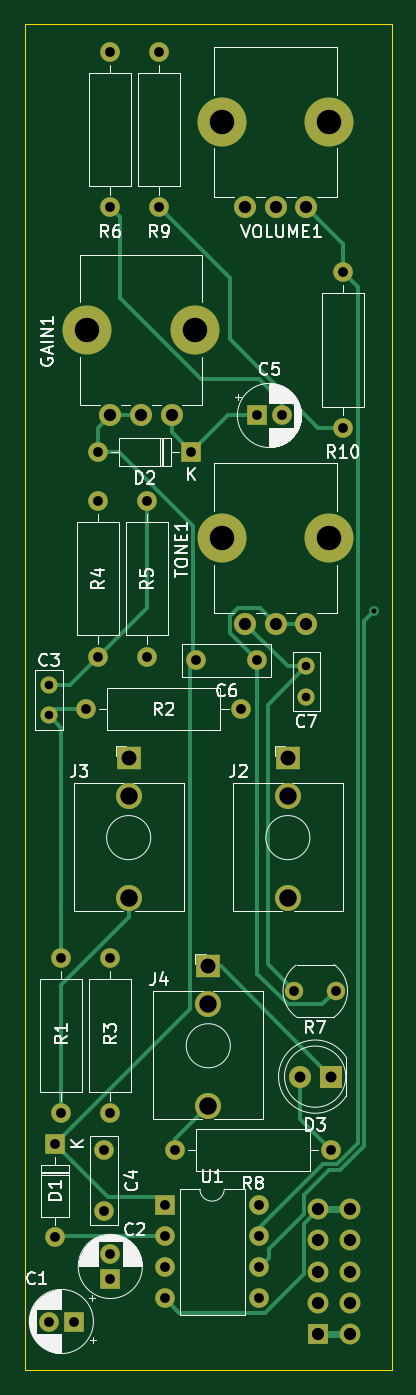
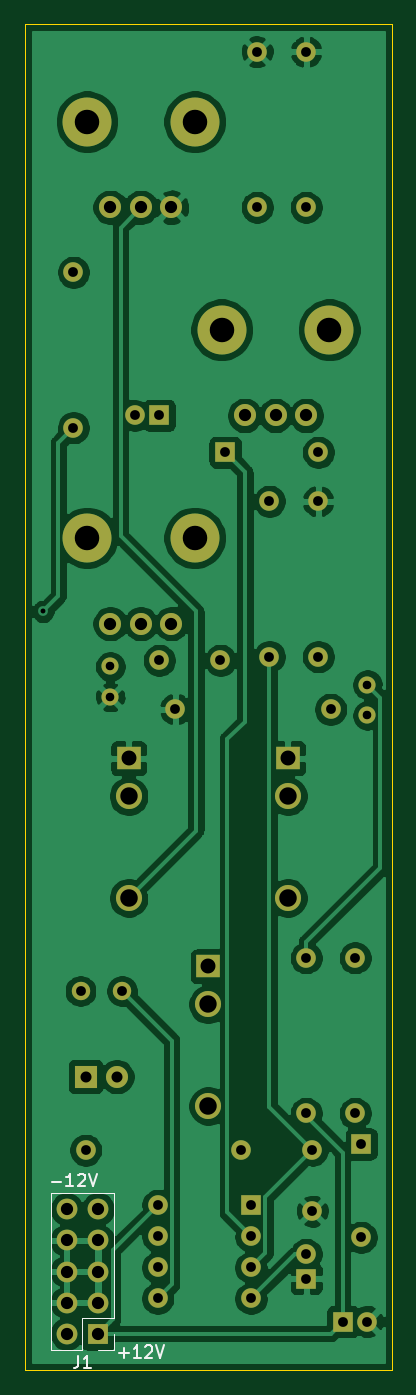
Circuit board: 11 layer files. Board 30.0 x 110.0 mm.
- bottom_copper: StupidBox-B_Cu.gbl (119710 bytes)
- bottom_mask: StupidBox-B_Mask.gbs (3042 bytes)
- paste: StupidBox-B_Paste.gbp (496 bytes)
- bottom_silk: StupidBox-B_SilkS.gbo (5023 bytes)
- outline: StupidBox-Edge_Cuts.gm1 (728 bytes)
- top_copper: StupidBox-F_Cu.gtl (8178 bytes)
- top_mask: StupidBox-F_Mask.gts (3042 bytes)
- paste: StupidBox-F_Paste.gtp (496 bytes)
- top_silk: StupidBox-F_SilkS.gto (47096 bytes)
- drill: StupidBox-NPTH.drl (357 bytes)
- drill: StupidBox-PTH.drl (1360 bytes)

=== bottom_copper: StupidBox-B_Cu.gbl (119710 bytes, source omitted) ===
=== bottom_mask: StupidBox-B_Mask.gbs ===
G04 #@! TF.GenerationSoftware,KiCad,Pcbnew,(5.1.9)-1*
G04 #@! TF.CreationDate,2021-10-11T17:14:50+02:00*
G04 #@! TF.ProjectId,StupidBox,53747570-6964-4426-9f78-2e6b69636164,rev?*
G04 #@! TF.SameCoordinates,Original*
G04 #@! TF.FileFunction,Soldermask,Bot*
G04 #@! TF.FilePolarity,Negative*
%FSLAX46Y46*%
G04 Gerber Fmt 4.6, Leading zero omitted, Abs format (unit mm)*
G04 Created by KiCad (PCBNEW (5.1.9)-1) date 2021-10-11 17:14:50*
%MOMM*%
%LPD*%
G01*
G04 APERTURE LIST*
%ADD10C,4.000000*%
%ADD11C,1.800000*%
%ADD12O,1.600000X1.600000*%
%ADD13R,1.600000X1.600000*%
%ADD14C,1.600000*%
%ADD15C,1.500000*%
%ADD16C,2.130000*%
%ADD17R,1.930000X1.830000*%
%ADD18O,1.700000X1.700000*%
%ADD19R,1.700000X1.700000*%
%ADD20R,1.800000X1.800000*%
%ADD21C,1.400000*%
G04 APERTURE END LIST*
D10*
X54900000Y-39000000D03*
X46100000Y-39000000D03*
D11*
X53000000Y-46000000D03*
X50500000Y-46000000D03*
X48000000Y-46000000D03*
D12*
X49120000Y-127500000D03*
X41500000Y-135120000D03*
X49120000Y-130040000D03*
X41500000Y-132580000D03*
X49120000Y-132580000D03*
X41500000Y-130040000D03*
X49120000Y-135120000D03*
D13*
X41500000Y-127500000D03*
D10*
X54900000Y-73000000D03*
X46100000Y-73000000D03*
D11*
X53000000Y-80000000D03*
X50500000Y-80000000D03*
X48000000Y-80000000D03*
D12*
X56000000Y-51300000D03*
D14*
X56000000Y-64000000D03*
D12*
X41000000Y-46000000D03*
D14*
X41000000Y-33300000D03*
D12*
X42300000Y-123000000D03*
D14*
X55000000Y-123000000D03*
D15*
X52025000Y-110000000D03*
X55425000Y-110000000D03*
D12*
X37000000Y-33300000D03*
D14*
X37000000Y-46000000D03*
D12*
X40000000Y-82700000D03*
D14*
X40000000Y-70000000D03*
D12*
X36000000Y-70000000D03*
D14*
X36000000Y-82700000D03*
D12*
X37000000Y-107300000D03*
D14*
X37000000Y-120000000D03*
D12*
X47700000Y-87000000D03*
D14*
X35000000Y-87000000D03*
D12*
X33000000Y-107300000D03*
D14*
X33000000Y-120000000D03*
D16*
X45000000Y-119400000D03*
D17*
X45000000Y-108000000D03*
D16*
X45000000Y-111100000D03*
X38500000Y-102400000D03*
D17*
X38500000Y-91000000D03*
D16*
X38500000Y-94100000D03*
X51500000Y-102400000D03*
D17*
X51500000Y-91000000D03*
D16*
X51500000Y-94100000D03*
D18*
X56540000Y-127840000D03*
X54000000Y-127840000D03*
X56540000Y-130380000D03*
X54000000Y-130380000D03*
X56540000Y-132920000D03*
X54000000Y-132920000D03*
X56540000Y-135460000D03*
X54000000Y-135460000D03*
X56540000Y-138000000D03*
D19*
X54000000Y-138000000D03*
D10*
X43900000Y-56000000D03*
X35100000Y-56000000D03*
D11*
X42000000Y-63000000D03*
X39500000Y-63000000D03*
X37000000Y-63000000D03*
X52460000Y-117000000D03*
D20*
X55000000Y-117000000D03*
D12*
X36000000Y-66000000D03*
D13*
X43620000Y-66000000D03*
D12*
X32500000Y-130120000D03*
D13*
X32500000Y-122500000D03*
D21*
X53000000Y-86000000D03*
X53000000Y-83500000D03*
D14*
X44000000Y-83000000D03*
X49000000Y-83000000D03*
X51000000Y-63000000D03*
D13*
X49000000Y-63000000D03*
D14*
X36500000Y-128000000D03*
X36500000Y-123000000D03*
D21*
X32000000Y-87500000D03*
X32000000Y-85000000D03*
D14*
X37000000Y-131500000D03*
D13*
X37000000Y-133500000D03*
D14*
X32000000Y-137000000D03*
D13*
X34000000Y-137000000D03*
M02*

=== paste: StupidBox-B_Paste.gbp ===
G04 #@! TF.GenerationSoftware,KiCad,Pcbnew,(5.1.9)-1*
G04 #@! TF.CreationDate,2021-10-11T17:14:50+02:00*
G04 #@! TF.ProjectId,StupidBox,53747570-6964-4426-9f78-2e6b69636164,rev?*
G04 #@! TF.SameCoordinates,Original*
G04 #@! TF.FileFunction,Paste,Bot*
G04 #@! TF.FilePolarity,Positive*
%FSLAX46Y46*%
G04 Gerber Fmt 4.6, Leading zero omitted, Abs format (unit mm)*
G04 Created by KiCad (PCBNEW (5.1.9)-1) date 2021-10-11 17:14:50*
%MOMM*%
%LPD*%
G01*
G04 APERTURE LIST*
G04 APERTURE END LIST*
M02*

=== bottom_silk: StupidBox-B_SilkS.gbo ===
G04 #@! TF.GenerationSoftware,KiCad,Pcbnew,(5.1.9)-1*
G04 #@! TF.CreationDate,2021-10-11T17:14:50+02:00*
G04 #@! TF.ProjectId,StupidBox,53747570-6964-4426-9f78-2e6b69636164,rev?*
G04 #@! TF.SameCoordinates,Original*
G04 #@! TF.FileFunction,Legend,Bot*
G04 #@! TF.FilePolarity,Positive*
%FSLAX46Y46*%
G04 Gerber Fmt 4.6, Leading zero omitted, Abs format (unit mm)*
G04 Created by KiCad (PCBNEW (5.1.9)-1) date 2021-10-11 17:14:50*
%MOMM*%
%LPD*%
G01*
G04 APERTURE LIST*
%ADD10C,0.150000*%
%ADD11C,0.120000*%
%ADD12C,4.000000*%
%ADD13C,1.800000*%
%ADD14O,1.600000X1.600000*%
%ADD15R,1.600000X1.600000*%
%ADD16C,1.600000*%
%ADD17C,1.500000*%
%ADD18C,2.130000*%
%ADD19R,1.930000X1.830000*%
%ADD20O,1.700000X1.700000*%
%ADD21R,1.700000X1.700000*%
%ADD22R,1.800000X1.800000*%
%ADD23C,1.400000*%
G04 APERTURE END LIST*
D10*
X52261904Y-139571428D02*
X51500000Y-139571428D01*
X51880952Y-139952380D02*
X51880952Y-139190476D01*
X50500000Y-139952380D02*
X51071428Y-139952380D01*
X50785714Y-139952380D02*
X50785714Y-138952380D01*
X50880952Y-139095238D01*
X50976190Y-139190476D01*
X51071428Y-139238095D01*
X50119047Y-139047619D02*
X50071428Y-139000000D01*
X49976190Y-138952380D01*
X49738095Y-138952380D01*
X49642857Y-139000000D01*
X49595238Y-139047619D01*
X49547619Y-139142857D01*
X49547619Y-139238095D01*
X49595238Y-139380952D01*
X50166666Y-139952380D01*
X49547619Y-139952380D01*
X49261904Y-138952380D02*
X48928571Y-139952380D01*
X48595238Y-138952380D01*
X57761904Y-125571428D02*
X57000000Y-125571428D01*
X56000000Y-125952380D02*
X56571428Y-125952380D01*
X56285714Y-125952380D02*
X56285714Y-124952380D01*
X56380952Y-125095238D01*
X56476190Y-125190476D01*
X56571428Y-125238095D01*
X55619047Y-125047619D02*
X55571428Y-125000000D01*
X55476190Y-124952380D01*
X55238095Y-124952380D01*
X55142857Y-125000000D01*
X55095238Y-125047619D01*
X55047619Y-125142857D01*
X55047619Y-125238095D01*
X55095238Y-125380952D01*
X55666666Y-125952380D01*
X55047619Y-125952380D01*
X54761904Y-124952380D02*
X54428571Y-125952380D01*
X54095238Y-124952380D01*
D11*
X52670000Y-126510000D02*
X57870000Y-126510000D01*
X52670000Y-136730000D02*
X52670000Y-126510000D01*
X57870000Y-139330000D02*
X57870000Y-126510000D01*
X52670000Y-136730000D02*
X55270000Y-136730000D01*
X55270000Y-136730000D02*
X55270000Y-139330000D01*
X55270000Y-139330000D02*
X57870000Y-139330000D01*
X52670000Y-138000000D02*
X52670000Y-139330000D01*
X52670000Y-139330000D02*
X54000000Y-139330000D01*
D10*
X55603333Y-139782380D02*
X55603333Y-140496666D01*
X55650952Y-140639523D01*
X55746190Y-140734761D01*
X55889047Y-140782380D01*
X55984285Y-140782380D01*
X54603333Y-140782380D02*
X55174761Y-140782380D01*
X54889047Y-140782380D02*
X54889047Y-139782380D01*
X54984285Y-139925238D01*
X55079523Y-140020476D01*
X55174761Y-140068095D01*
%LPC*%
D12*
X54900000Y-39000000D03*
X46100000Y-39000000D03*
D13*
X53000000Y-46000000D03*
X50500000Y-46000000D03*
X48000000Y-46000000D03*
D14*
X49120000Y-127500000D03*
X41500000Y-135120000D03*
X49120000Y-130040000D03*
X41500000Y-132580000D03*
X49120000Y-132580000D03*
X41500000Y-130040000D03*
X49120000Y-135120000D03*
D15*
X41500000Y-127500000D03*
D12*
X54900000Y-73000000D03*
X46100000Y-73000000D03*
D13*
X53000000Y-80000000D03*
X50500000Y-80000000D03*
X48000000Y-80000000D03*
D14*
X56000000Y-51300000D03*
D16*
X56000000Y-64000000D03*
D14*
X41000000Y-46000000D03*
D16*
X41000000Y-33300000D03*
D14*
X42300000Y-123000000D03*
D16*
X55000000Y-123000000D03*
D17*
X52025000Y-110000000D03*
X55425000Y-110000000D03*
D14*
X37000000Y-33300000D03*
D16*
X37000000Y-46000000D03*
D14*
X40000000Y-82700000D03*
D16*
X40000000Y-70000000D03*
D14*
X36000000Y-70000000D03*
D16*
X36000000Y-82700000D03*
D14*
X37000000Y-107300000D03*
D16*
X37000000Y-120000000D03*
D14*
X47700000Y-87000000D03*
D16*
X35000000Y-87000000D03*
D14*
X33000000Y-107300000D03*
D16*
X33000000Y-120000000D03*
D18*
X45000000Y-119400000D03*
D19*
X45000000Y-108000000D03*
D18*
X45000000Y-111100000D03*
X38500000Y-102400000D03*
D19*
X38500000Y-91000000D03*
D18*
X38500000Y-94100000D03*
X51500000Y-102400000D03*
D19*
X51500000Y-91000000D03*
D18*
X51500000Y-94100000D03*
D20*
X56540000Y-127840000D03*
X54000000Y-127840000D03*
X56540000Y-130380000D03*
X54000000Y-130380000D03*
X56540000Y-132920000D03*
X54000000Y-132920000D03*
X56540000Y-135460000D03*
X54000000Y-135460000D03*
X56540000Y-138000000D03*
D21*
X54000000Y-138000000D03*
D12*
X43900000Y-56000000D03*
X35100000Y-56000000D03*
D13*
X42000000Y-63000000D03*
X39500000Y-63000000D03*
X37000000Y-63000000D03*
X52460000Y-117000000D03*
D22*
X55000000Y-117000000D03*
D14*
X36000000Y-66000000D03*
D15*
X43620000Y-66000000D03*
D14*
X32500000Y-130120000D03*
D15*
X32500000Y-122500000D03*
D23*
X53000000Y-86000000D03*
X53000000Y-83500000D03*
D16*
X44000000Y-83000000D03*
X49000000Y-83000000D03*
X51000000Y-63000000D03*
D15*
X49000000Y-63000000D03*
D16*
X36500000Y-128000000D03*
X36500000Y-123000000D03*
D23*
X32000000Y-87500000D03*
X32000000Y-85000000D03*
D16*
X37000000Y-131500000D03*
D15*
X37000000Y-133500000D03*
D16*
X32000000Y-137000000D03*
D15*
X34000000Y-137000000D03*
M02*

=== outline: StupidBox-Edge_Cuts.gm1 ===
G04 #@! TF.GenerationSoftware,KiCad,Pcbnew,(5.1.9)-1*
G04 #@! TF.CreationDate,2021-10-11T17:14:50+02:00*
G04 #@! TF.ProjectId,StupidBox,53747570-6964-4426-9f78-2e6b69636164,rev?*
G04 #@! TF.SameCoordinates,Original*
G04 #@! TF.FileFunction,Profile,NP*
%FSLAX46Y46*%
G04 Gerber Fmt 4.6, Leading zero omitted, Abs format (unit mm)*
G04 Created by KiCad (PCBNEW (5.1.9)-1) date 2021-10-11 17:14:50*
%MOMM*%
%LPD*%
G01*
G04 APERTURE LIST*
G04 #@! TA.AperFunction,Profile*
%ADD10C,0.050000*%
G04 #@! TD*
G04 APERTURE END LIST*
D10*
X60000000Y-31000000D02*
X60000001Y-141000000D01*
X30000000Y-141000000D02*
X60000000Y-141000000D01*
X30000000Y-31000000D02*
X60000000Y-31000000D01*
X30000000Y-31000000D02*
X30000000Y-141000000D01*
M02*

=== top_copper: StupidBox-F_Cu.gtl (8178 bytes, source omitted) ===
=== top_mask: StupidBox-F_Mask.gts ===
G04 #@! TF.GenerationSoftware,KiCad,Pcbnew,(5.1.9)-1*
G04 #@! TF.CreationDate,2021-10-11T17:14:50+02:00*
G04 #@! TF.ProjectId,StupidBox,53747570-6964-4426-9f78-2e6b69636164,rev?*
G04 #@! TF.SameCoordinates,Original*
G04 #@! TF.FileFunction,Soldermask,Top*
G04 #@! TF.FilePolarity,Negative*
%FSLAX46Y46*%
G04 Gerber Fmt 4.6, Leading zero omitted, Abs format (unit mm)*
G04 Created by KiCad (PCBNEW (5.1.9)-1) date 2021-10-11 17:14:50*
%MOMM*%
%LPD*%
G01*
G04 APERTURE LIST*
%ADD10C,4.000000*%
%ADD11C,1.800000*%
%ADD12O,1.600000X1.600000*%
%ADD13R,1.600000X1.600000*%
%ADD14C,1.600000*%
%ADD15C,1.500000*%
%ADD16C,2.130000*%
%ADD17R,1.930000X1.830000*%
%ADD18O,1.700000X1.700000*%
%ADD19R,1.700000X1.700000*%
%ADD20R,1.800000X1.800000*%
%ADD21C,1.400000*%
G04 APERTURE END LIST*
D10*
X54900000Y-39000000D03*
X46100000Y-39000000D03*
D11*
X53000000Y-46000000D03*
X50500000Y-46000000D03*
X48000000Y-46000000D03*
D12*
X49120000Y-127500000D03*
X41500000Y-135120000D03*
X49120000Y-130040000D03*
X41500000Y-132580000D03*
X49120000Y-132580000D03*
X41500000Y-130040000D03*
X49120000Y-135120000D03*
D13*
X41500000Y-127500000D03*
D10*
X54900000Y-73000000D03*
X46100000Y-73000000D03*
D11*
X53000000Y-80000000D03*
X50500000Y-80000000D03*
X48000000Y-80000000D03*
D12*
X56000000Y-51300000D03*
D14*
X56000000Y-64000000D03*
D12*
X41000000Y-46000000D03*
D14*
X41000000Y-33300000D03*
D12*
X42300000Y-123000000D03*
D14*
X55000000Y-123000000D03*
D15*
X52025000Y-110000000D03*
X55425000Y-110000000D03*
D12*
X37000000Y-33300000D03*
D14*
X37000000Y-46000000D03*
D12*
X40000000Y-82700000D03*
D14*
X40000000Y-70000000D03*
D12*
X36000000Y-70000000D03*
D14*
X36000000Y-82700000D03*
D12*
X37000000Y-107300000D03*
D14*
X37000000Y-120000000D03*
D12*
X47700000Y-87000000D03*
D14*
X35000000Y-87000000D03*
D12*
X33000000Y-107300000D03*
D14*
X33000000Y-120000000D03*
D16*
X45000000Y-119400000D03*
D17*
X45000000Y-108000000D03*
D16*
X45000000Y-111100000D03*
X38500000Y-102400000D03*
D17*
X38500000Y-91000000D03*
D16*
X38500000Y-94100000D03*
X51500000Y-102400000D03*
D17*
X51500000Y-91000000D03*
D16*
X51500000Y-94100000D03*
D18*
X56540000Y-127840000D03*
X54000000Y-127840000D03*
X56540000Y-130380000D03*
X54000000Y-130380000D03*
X56540000Y-132920000D03*
X54000000Y-132920000D03*
X56540000Y-135460000D03*
X54000000Y-135460000D03*
X56540000Y-138000000D03*
D19*
X54000000Y-138000000D03*
D10*
X43900000Y-56000000D03*
X35100000Y-56000000D03*
D11*
X42000000Y-63000000D03*
X39500000Y-63000000D03*
X37000000Y-63000000D03*
X52460000Y-117000000D03*
D20*
X55000000Y-117000000D03*
D12*
X36000000Y-66000000D03*
D13*
X43620000Y-66000000D03*
D12*
X32500000Y-130120000D03*
D13*
X32500000Y-122500000D03*
D21*
X53000000Y-86000000D03*
X53000000Y-83500000D03*
D14*
X44000000Y-83000000D03*
X49000000Y-83000000D03*
X51000000Y-63000000D03*
D13*
X49000000Y-63000000D03*
D14*
X36500000Y-128000000D03*
X36500000Y-123000000D03*
D21*
X32000000Y-87500000D03*
X32000000Y-85000000D03*
D14*
X37000000Y-131500000D03*
D13*
X37000000Y-133500000D03*
D14*
X32000000Y-137000000D03*
D13*
X34000000Y-137000000D03*
M02*

=== paste: StupidBox-F_Paste.gtp ===
G04 #@! TF.GenerationSoftware,KiCad,Pcbnew,(5.1.9)-1*
G04 #@! TF.CreationDate,2021-10-11T17:14:50+02:00*
G04 #@! TF.ProjectId,StupidBox,53747570-6964-4426-9f78-2e6b69636164,rev?*
G04 #@! TF.SameCoordinates,Original*
G04 #@! TF.FileFunction,Paste,Top*
G04 #@! TF.FilePolarity,Positive*
%FSLAX46Y46*%
G04 Gerber Fmt 4.6, Leading zero omitted, Abs format (unit mm)*
G04 Created by KiCad (PCBNEW (5.1.9)-1) date 2021-10-11 17:14:50*
%MOMM*%
%LPD*%
G01*
G04 APERTURE LIST*
G04 APERTURE END LIST*
M02*

=== top_silk: StupidBox-F_SilkS.gto (47096 bytes, source omitted) ===
=== drill: StupidBox-NPTH.drl ===
M48
; DRILL file {KiCad (5.1.9)-1} date 10/11/21 17:14:52
; FORMAT={-:-/ absolute / metric / decimal}
; #@! TF.CreationDate,2021-10-11T17:14:52+02:00
; #@! TF.GenerationSoftware,Kicad,Pcbnew,(5.1.9)-1
; #@! TF.FileFunction,NonPlated,1,2,NPTH
FMAT,2
METRIC
T1C2.000
%
G90
G05
T1
X35.1Y-56.0
X43.9Y-56.0
X46.1Y-39.0
X46.1Y-73.0
X54.9Y-39.0
X54.9Y-73.0
T0
M30

=== drill: StupidBox-PTH.drl ===
M48
; DRILL file {KiCad (5.1.9)-1} date 10/11/21 17:14:52
; FORMAT={-:-/ absolute / metric / decimal}
; #@! TF.CreationDate,2021-10-11T17:14:52+02:00
; #@! TF.GenerationSoftware,Kicad,Pcbnew,(5.1.9)-1
; #@! TF.FileFunction,Plated,1,2,PTH
FMAT,2
METRIC
T1C0.400
T2C0.700
T3C0.800
T4C0.900
T5C1.000
T6C1.220
T7C1.420
T8C1.430
%
G90
G05
T1
X58.5Y-79.0
T2
X32.0Y-85.0
X32.0Y-87.5
X53.0Y-83.5
X53.0Y-86.0
T3
X32.0Y-137.0
X32.5Y-122.5
X32.5Y-130.12
X33.0Y-107.3
X33.0Y-120.0
X34.0Y-137.0
X35.0Y-87.0
X36.0Y-66.0
X36.0Y-70.0
X36.0Y-82.7
X36.5Y-123.0
X36.5Y-128.0
X37.0Y-33.3
X37.0Y-46.0
X37.0Y-107.3
X37.0Y-120.0
X37.0Y-131.5
X37.0Y-133.5
X40.0Y-70.0
X40.0Y-82.7
X41.0Y-33.3
X41.0Y-46.0
X41.5Y-127.5
X41.5Y-130.04
X41.5Y-132.58
X41.5Y-135.12
X42.3Y-123.0
X43.62Y-66.0
X44.0Y-83.0
X47.7Y-87.0
X49.0Y-63.0
X49.0Y-83.0
X49.12Y-127.5
X49.12Y-130.04
X49.12Y-132.58
X49.12Y-135.12
X51.0Y-63.0
X52.025Y-110.0
X55.0Y-123.0
X55.425Y-110.0
X56.0Y-51.3
X56.0Y-64.0
T4
X52.46Y-117.0
X55.0Y-117.0
T5
X37.0Y-63.0
X39.5Y-63.0
X42.0Y-63.0
X48.0Y-46.0
X48.0Y-80.0
X50.5Y-46.0
X50.5Y-80.0
X53.0Y-46.0
X53.0Y-80.0
X54.0Y-127.84
X54.0Y-130.38
X54.0Y-132.92
X54.0Y-135.46
X54.0Y-138.0
X56.54Y-127.84
X56.54Y-130.38
X56.54Y-132.92
X56.54Y-135.46
X56.54Y-138.0
T6
X38.5Y-91.0
X45.0Y-108.0
X51.5Y-91.0
T7
X38.5Y-94.1
X45.0Y-111.1
X51.5Y-94.1
T8
X38.5Y-102.4
X45.0Y-119.4
X51.5Y-102.4
T0
M30
